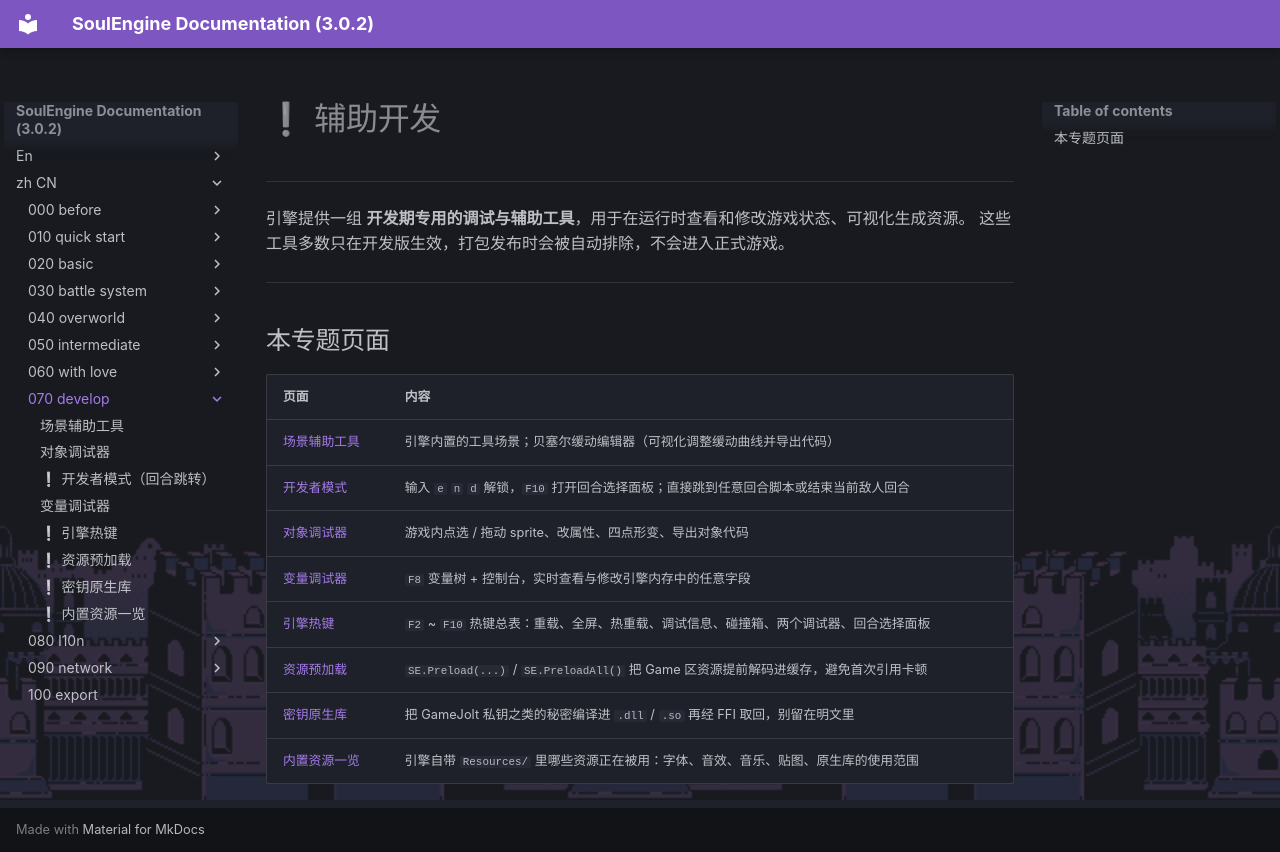

repository: AnskiyyRenew/SoulEngine-Documentation · page: zh_CN/070_develop/index.html · generator: mkdocs

---
title: ❕ 辅助开发
---

---

引擎提供一组 **开发期专用的调试与辅助工具**，用于在运行时查看和修改游戏状态、可视化生成资源。
这些工具多数只在开发版生效，打包发布时会被自动排除，不会进入正式游戏。

---

## 本专题页面

| 页面 | 内容 |
|---|---|
| [场景辅助工具](./000_toolscenes.md) | 引擎内置的工具场景；贝塞尔缓动编辑器（可视化调整缓动曲线并导出代码） |
| [开发者模式](./015_devmode.md) | 输入 `e` `n` `d` 解锁，`F10` 打开回合选择面板；直接跳到任意回合脚本或结束当前敌人回合 |
| [对象调试器](./010_debugger.md) | 游戏内点选 / 拖动 sprite、改属性、四点形变、导出对象代码 |
| [变量调试器](./020_devtool.md) | `F8` 变量树 + 控制台，实时查看与修改引擎内存中的任意字段 |
| [引擎热键](./030_hotkeys.md) | `F2` ~ `F10` 热键总表：重载、全屏、热重载、调试信息、碰撞箱、两个调试器、回合选择面板 |
| [资源预加载](./040_preload.md) | `SE.Preload(...)` / `SE.PreloadAll()` 把 Game 区资源提前解码进缓存，避免首次引用卡顿 |
| [密钥原生库](./050_secrets.md) | 把 GameJolt 私钥之类的秘密编译进 `.dll` / `.so` 再经 FFI 取回，别留在明文里 |
| [内置资源一览](./060_bundled_assets.md) | 引擎自带 `Resources/` 里哪些资源正在被用：字体、音效、音乐、贴图、原生库的使用范围 |
